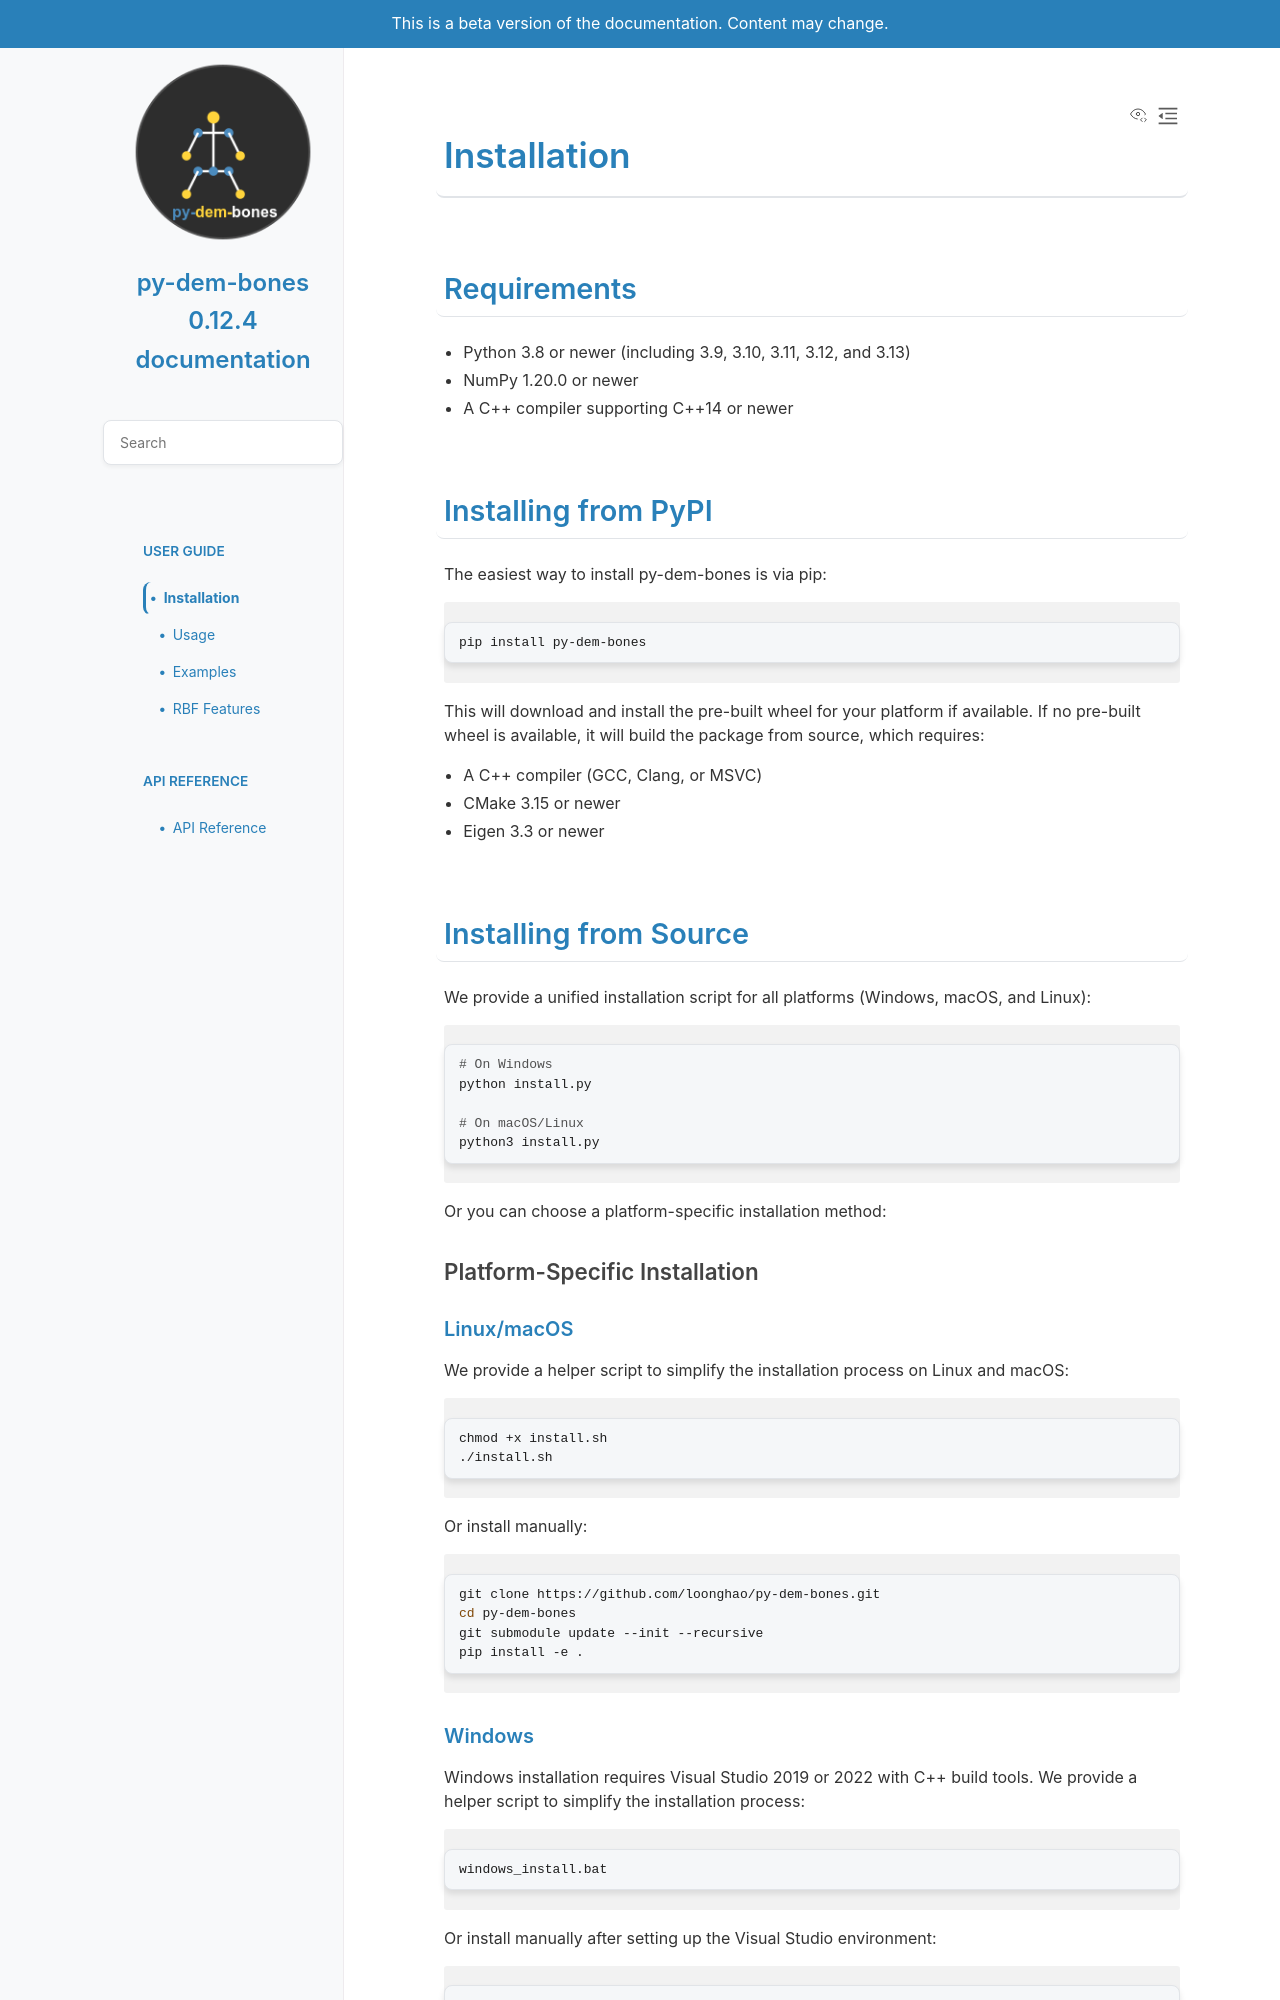

repository: loonghao/py-dem-bones · page: pr-preview/86/installation.html · generator: sphinx

Installation
============

Requirements
------------

- Python 3.8 or newer (including 3.9, 3.10, 3.11, 3.12, and 3.13)
- NumPy 1.20.0 or newer
- A C++ compiler supporting C++14 or newer

Installing from PyPI
--------------------

The easiest way to install py-dem-bones is via pip:

.. code-block:: bash

    pip install py-dem-bones

This will download and install the pre-built wheel for your platform if available. If no pre-built wheel is available, it will build the package from source, which requires:

- A C++ compiler (GCC, Clang, or MSVC)
- CMake 3.15 or newer
- Eigen 3.3 or newer

Installing from Source
----------------------

We provide a unified installation script for all platforms (Windows, macOS, and Linux):

.. code-block:: bash

    # On Windows
    python install.py

    # On macOS/Linux
    python3 install.py

Or you can choose a platform-specific installation method:

Platform-Specific Installation
~~~~~~~~~~~~~~~~~~~~~~~~~~~~~~

Linux/macOS
^^^^^^^^^^^

We provide a helper script to simplify the installation process on Linux and macOS:

.. code-block:: bash

    chmod +x install.sh
    ./install.sh

Or install manually:

.. code-block:: bash

    git clone https://github.com/loonghao/py-dem-bones.git
    cd py-dem-bones
    git submodule update --init --recursive
    pip install -e .
